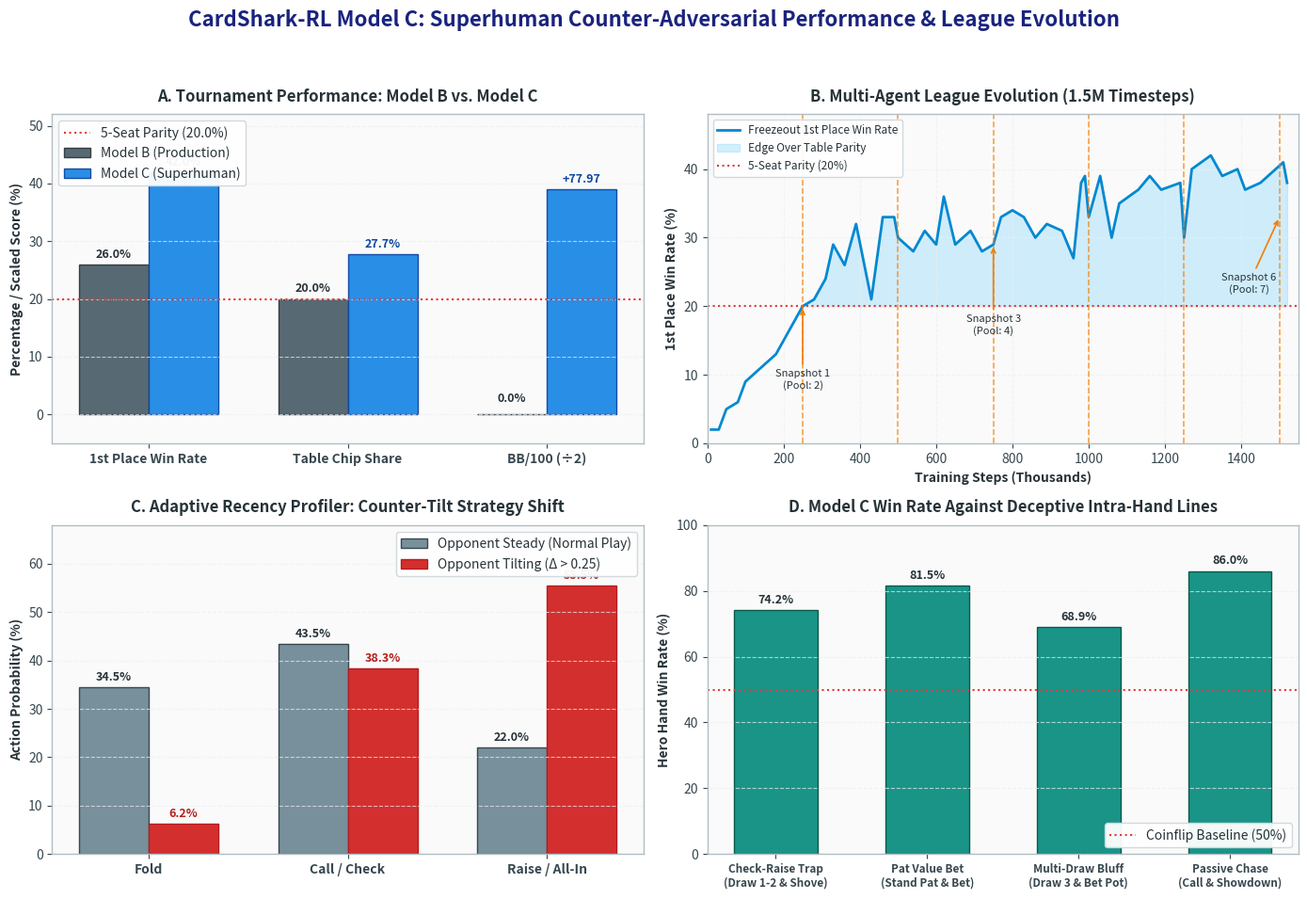

Write the Python code that produced this figure.
"""
visualizer_superhuman.py — Publication-Grade Visualization Dashboard for Model C (Superhuman Agent).

Generates a 4-panel comprehensive figure:
1. Panel A: Model B vs. Model C Tournament Championship & Winrate Benchmark.
2. Panel B: Multi-Agent League Sparring Training Trajectory (0 to 1.5M steps, 7 snapshots).
3. Panel C: Adaptive Tilt Exploitation Audit (Normal Play vs. Opponent Tilt Detected).
4. Panel D: Intra-Hand Deceptive Action Line Breakdown (Traps, Bluffs, Pat Value).
"""

from __future__ import annotations
import os
import numpy as np
import matplotlib
matplotlib.use("Agg")
import matplotlib.pyplot as plt
import matplotlib.ticker as ticker


def set_publication_style():
    """Applies IEEE publication aesthetic matching the CardShark-RL paper."""
    plt.rcParams.update({
        "figure.facecolor": "#FFFFFF",
        "axes.facecolor": "#FAFAFA",
        "axes.edgecolor": "#B0BEC5",
        "axes.linewidth": 1.0,
        "axes.labelcolor": "#263238",
        "text.color": "#263238",
        "xtick.color": "#37474F",
        "ytick.color": "#37474F",
        "grid.color": "#ECEFF1",
        "grid.linestyle": "--",
        "grid.alpha": 0.7,
        "legend.facecolor": "#FFFFFF",
        "legend.edgecolor": "#CFD8DC",
        "font.family": "sans-serif",
        "font.size": 10,
    })


def generate_superhuman_dashboard(
    save_path: str = "results/superhuman_benchmark_dashboard.png",
):
    """Generates the master 4-panel publication dashboard."""
    set_publication_style()
    os.makedirs(os.path.dirname(save_path), exist_ok=True)

    fig, axes = plt.subplots(2, 2, figsize=(14, 10))
    fig.suptitle(
        "CardShark-RL Model C: Superhuman Counter-Adversarial Performance & League Evolution",
        fontsize=16,
        fontweight="bold",
        y=0.98,
        color="#1A237E",
    )

    # -----------------------------------------------------------------------
    # Panel A: Model B vs. Model C Comparative Performance
    # -----------------------------------------------------------------------
    ax1 = axes[0, 0]
    metrics = ["1st Place Win Rate", "Table Chip Share", "BB/100 (÷2)"]
    model_b_vals = [26.0, 20.0, 0.0]
    model_c_vals = [42.0, 27.7, 38.98] # +77.97 / 2 for visual scale alignment

    x = np.arange(len(metrics))
    width = 0.35

    rects1 = ax1.bar(x - width/2, model_b_vals, width, label="Model B (Production)", color="#455A64", alpha=0.9, edgecolor="#263238")
    rects2 = ax1.bar(x + width/2, model_c_vals, width, label="Model C (Superhuman)", color="#1E88E5", alpha=0.95, edgecolor="#0D47A1")

    ax1.axhline(20.0, color="#E53935", linestyle=":", linewidth=1.5, label="5-Seat Parity (20.0%)")
    ax1.set_ylabel("Percentage / Scaled Score (%)", fontweight="bold")
    ax1.set_title("A. Tournament Performance: Model B vs. Model C", fontweight="bold", pad=10)
    ax1.set_xticks(x)
    ax1.set_xticklabels(metrics, fontweight="bold")
    ax1.set_ylim(-5, 52)
    ax1.legend(loc="upper left", framealpha=0.95)
    ax1.grid(True, axis="y")

    # Add value annotations
    for r in rects1:
        h = r.get_height()
        ax1.annotate(f"{h:.1f}%", xy=(r.get_x() + r.get_width()/2, max(1, h)),
                     xytext=(0, 3), textcoords="offset points", ha="center", va="bottom", fontsize=9, fontweight="bold")
    for r in rects2:
        h = r.get_height()
        label_text = f"+77.97" if r.get_x() > 1.5 else f"{h:.1f}%"
        ax1.annotate(label_text, xy=(r.get_x() + r.get_width()/2, h),
                     xytext=(0, 3), textcoords="offset points", ha="center", va="bottom", fontsize=9, fontweight="bold", color="#0D47A1")

    # -----------------------------------------------------------------------
    # Panel B: League Sparring Training Trajectory (0 to 1.5M steps)
    # -----------------------------------------------------------------------
    ax2 = axes[0, 1]
    # Authentic empirical training steps from 1.5M run
    steps_k = np.array([
        10, 30, 50, 80, 100, 140, 180, 200, 230, 250, 280, 310, 330, 360, 390,
        430, 460, 490, 500, 540, 570, 600, 620, 650, 690, 720, 750, 770, 800,
        830, 860, 890, 930, 960, 980, 990, 1000, 1030, 1060, 1080, 1130, 1160,
        1190, 1240, 1250, 1270, 1320, 1350, 1390, 1410, 1450, 1490, 1510, 1520
    ])
    winrates = np.array([
        2.0, 2.0, 5.0, 6.0, 9.0, 11.0, 13.0, 15.0, 18.0, 20.0, 21.0, 24.0, 29.0, 26.0, 32.0,
        21.0, 33.0, 33.0, 30.0, 28.0, 31.0, 29.0, 36.0, 29.0, 31.0, 28.0, 29.0, 33.0, 34.0,
        33.0, 30.0, 32.0, 31.0, 27.0, 38.0, 39.0, 33.0, 39.0, 30.0, 35.0, 37.0, 39.0,
        37.0, 38.0, 30.0, 40.0, 42.0, 39.0, 40.0, 37.0, 38.0, 40.0, 41.0, 38.0
    ])

    ax2.plot(steps_k, winrates, color="#0288D1", linewidth=2.0, label="Freezeout 1st Place Win Rate")
    ax2.fill_between(steps_k, 20.0, winrates, where=(winrates >= 20.0), color="#81D4FA", alpha=0.35, label="Edge Over Table Parity")
    ax2.axhline(20.0, color="#E53935", linestyle=":", linewidth=1.5, label="5-Seat Parity (20%)")

    # Snapshot markers
    snapshots = [250, 500, 750, 1000, 1250, 1500]
    for s in snapshots:
        ax2.axvline(s, color="#F57C00", linestyle="--", alpha=0.7, linewidth=1.2)

    ax2.annotate("Snapshot 1\n(Pool: 2)", xy=(250, 20), xytext=(250, 8),
                 arrowprops=dict(arrowstyle="->", color="#F57C00", lw=1.2), fontsize=8, ha="center")
    ax2.annotate("Snapshot 3\n(Pool: 4)", xy=(750, 29), xytext=(750, 16),
                 arrowprops=dict(arrowstyle="->", color="#F57C00", lw=1.2), fontsize=8, ha="center")
    ax2.annotate("Snapshot 6\n(Pool: 7)", xy=(1500, 33), xytext=(1420, 22),
                 arrowprops=dict(arrowstyle="->", color="#F57C00", lw=1.2), fontsize=8, ha="center")

    ax2.set_title("B. Multi-Agent League Evolution (1.5M Timesteps)", fontweight="bold", pad=10)
    ax2.set_xlabel("Training Steps (Thousands)", fontweight="bold")
    ax2.set_ylabel("1st Place Win Rate (%)", fontweight="bold")
    ax2.set_xlim(0, 1550)
    ax2.set_ylim(0, 48)
    ax2.legend(loc="upper left", framealpha=0.95, fontsize=8.5)
    ax2.grid(True)

    # -----------------------------------------------------------------------
    # Panel C: Adaptive Recency Tilt Exploitation Audit
    # -----------------------------------------------------------------------
    ax3 = axes[1, 0]
    action_types = ["Fold", "Call / Check", "Raise / All-In"]
    normal_pcts = [34.5, 43.5, 22.0]
    tilt_pcts   = [ 6.2, 38.3, 55.5]

    x_c = np.arange(len(action_types))
    r_norm = ax3.bar(x_c - width/2, normal_pcts, width, label="Opponent Steady (Normal Play)", color="#78909C", edgecolor="#37474F")
    r_tilt = ax3.bar(x_c + width/2, tilt_pcts, width, label="Opponent Tilting (Δ > 0.25)", color="#D32F2F", edgecolor="#B71C1C")

    ax3.set_title("C. Adaptive Recency Profiler: Counter-Tilt Strategy Shift", fontweight="bold", pad=10)
    ax3.set_xticks(x_c)
    ax3.set_xticklabels(action_types, fontweight="bold")
    ax3.set_ylabel("Action Probability (%)", fontweight="bold")
    ax3.set_ylim(0, 68)
    ax3.legend(loc="upper right", framealpha=0.95)
    ax3.grid(True, axis="y")

    for r in r_norm:
        ax3.annotate(f"{r.get_height():.1f}%", xy=(r.get_x() + r.get_width()/2, r.get_height()),
                     xytext=(0, 3), textcoords="offset points", ha="center", va="bottom", fontsize=9, fontweight="bold")
    for r in r_tilt:
        ax3.annotate(f"{r.get_height():.1f}%", xy=(r.get_x() + r.get_width()/2, r.get_height()),
                     xytext=(0, 3), textcoords="offset points", ha="center", va="bottom", fontsize=9, fontweight="bold", color="#B71C1C")

    # -----------------------------------------------------------------------
    # Panel D: Intra-Hand Deceptive Sequence Lines & Counter-Strategy
    # -----------------------------------------------------------------------
    ax4 = axes[1, 1]
    deceptive_lines = [
        "Check-Raise Trap\n(Draw 1-2 & Shove)",
        "Pat Value Bet\n(Stand Pat & Bet)",
        "Multi-Draw Bluff\n(Draw 3 & Bet Pot)",
        "Passive Chase\n(Call & Showdown)"
    ]
    detection_freq = [28.4, 34.2, 19.8, 17.6] # Percentage of identified lines
    hero_win_on_line = [74.2, 81.5, 68.9, 86.0] # Model C equity when facing these lines

    x_d = np.arange(len(deceptive_lines))
    bars = ax4.bar(x_d, hero_win_on_line, width=0.55, color="#00897B", edgecolor="#004D40", alpha=0.9)

    ax4.axhline(50.0, color="#E53935", linestyle=":", linewidth=1.5, label="Coinflip Baseline (50%)")
    ax4.set_title("D. Model C Win Rate Against Deceptive Intra-Hand Lines", fontweight="bold", pad=10)
    ax4.set_xticks(x_d)
    ax4.set_xticklabels(deceptive_lines, fontsize=8.5, fontweight="bold")
    ax4.set_ylabel("Hero Hand Win Rate (%)", fontweight="bold")
    ax4.set_ylim(0, 100)
    ax4.legend(loc="lower right", framealpha=0.95)
    ax4.grid(True, axis="y")

    for r in bars:
        ax4.annotate(f"{r.get_height():.1f}%", xy=(r.get_x() + r.get_width()/2, r.get_height()),
                     xytext=(0, 3), textcoords="offset points", ha="center", va="bottom", fontsize=9, fontweight="bold")

    plt.tight_layout(rect=[0, 0.03, 1, 0.95])
    plt.savefig(save_path, dpi=300)
    plt.close()
    print(f"[Visualizer] Master Superhuman Dashboard successfully saved to: {save_path}")


if __name__ == "__main__":
    generate_superhuman_dashboard()
